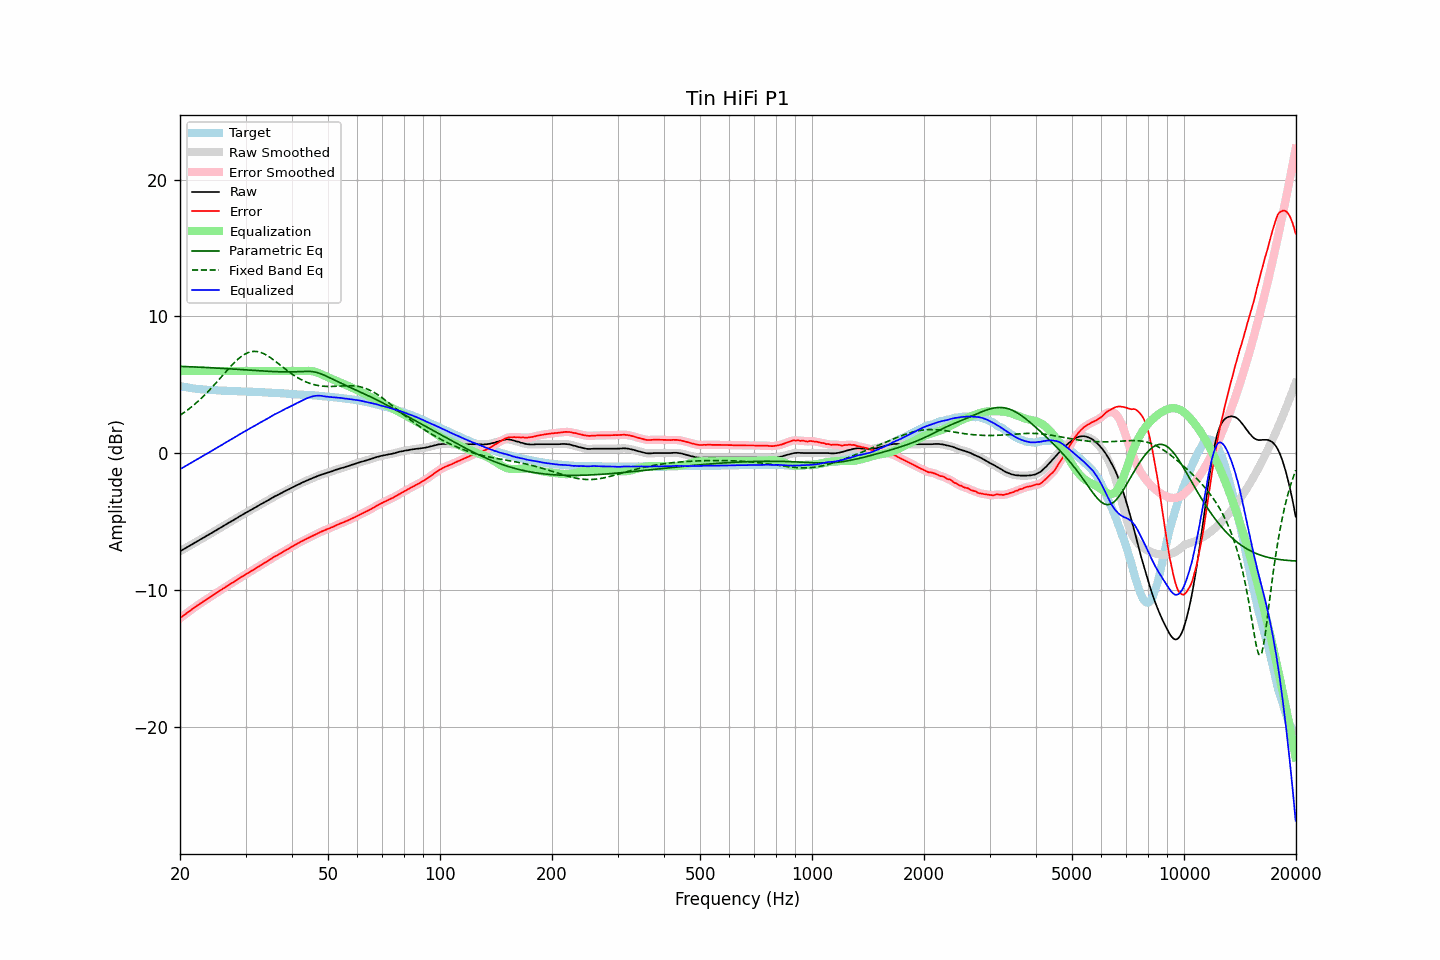

Data behind this chart, as committed beside it:
frequency, raw, error, smoothed, error_smoothed, equalization, parametric_eq, fixed_band_eq, equalized_raw, equalized_smoothed, target
20.00, -7.18, -12.08, -7.18, -12.08, 6.00, 6.34, 2.76, -1.18, -1.18, 4.90
20.20, -7.11, -11.98, -7.11, -11.99, 6.00, 6.34, 2.84, -1.11, -1.11, 4.87
20.40, -7.05, -11.90, -7.05, -11.90, 6.00, 6.33, 2.92, -1.05, -1.05, 4.85
20.61, -6.98, -11.82, -6.98, -11.81, 6.00, 6.33, 3.00, -0.98, -0.98, 4.83
20.81, -6.91, -11.72, -6.91, -11.72, 6.00, 6.32, 3.09, -0.91, -0.91, 4.81
21.02, -6.84, -11.63, -6.84, -11.64, 6.00, 6.32, 3.18, -0.84, -0.84, 4.79
21.23, -6.78, -11.55, -6.78, -11.55, 6.00, 6.31, 3.27, -0.78, -0.78, 4.77
21.44, -6.71, -11.46, -6.71, -11.46, 6.00, 6.31, 3.36, -0.71, -0.71, 4.75
21.66, -6.64, -11.37, -6.64, -11.38, 6.00, 6.30, 3.46, -0.64, -0.64, 4.73
21.87, -6.58, -11.30, -6.58, -11.29, 6.00, 6.30, 3.56, -0.58, -0.58, 4.72
22.09, -6.51, -11.21, -6.51, -11.21, 6.00, 6.29, 3.66, -0.51, -0.51, 4.70
22.31, -6.44, -11.13, -6.44, -11.13, 6.00, 6.29, 3.76, -0.44, -0.44, 4.69
22.54, -6.37, -11.05, -6.37, -11.05, 6.00, 6.28, 3.87, -0.37, -0.37, 4.68
22.76, -6.30, -10.97, -6.30, -10.97, 6.00, 6.28, 3.98, -0.30, -0.30, 4.67
22.99, -6.23, -10.89, -6.23, -10.89, 6.00, 6.27, 4.09, -0.23, -0.23, 4.66
23.22, -6.17, -10.82, -6.17, -10.81, 6.00, 6.26, 4.21, -0.17, -0.17, 4.65
23.45, -6.10, -10.73, -6.10, -10.74, 6.00, 6.26, 4.32, -0.10, -0.10, 4.64
23.69, -6.03, -10.66, -6.03, -10.66, 6.00, 6.25, 4.44, -0.03, -0.03, 4.62
23.92, -5.96, -10.58, -5.96, -10.58, 6.00, 6.25, 4.56, 0.04, 0.04, 4.62
24.16, -5.89, -10.50, -5.89, -10.50, 6.00, 6.24, 4.69, 0.11, 0.11, 4.61
24.40, -5.82, -10.43, -5.82, -10.43, 6.00, 6.23, 4.82, 0.18, 0.18, 4.61
24.65, -5.75, -10.35, -5.75, -10.35, 6.00, 6.23, 4.95, 0.25, 0.25, 4.60
24.89, -5.68, -10.28, -5.68, -10.28, 6.00, 6.22, 5.08, 0.32, 0.32, 4.60
25.14, -5.61, -10.20, -5.61, -10.20, 6.00, 6.22, 5.21, 0.39, 0.39, 4.59
25.39, -5.54, -10.12, -5.54, -10.12, 6.00, 6.21, 5.34, 0.46, 0.46, 4.58
25.65, -5.47, -10.05, -5.47, -10.05, 6.00, 6.20, 5.48, 0.53, 0.53, 4.58
25.91, -5.41, -9.98, -5.40, -9.97, 6.00, 6.20, 5.61, 0.59, 0.60, 4.57
26.16, -5.33, -9.89, -5.33, -9.90, 6.00, 6.19, 5.74, 0.67, 0.67, 4.57
26.43, -5.26, -9.83, -5.26, -9.82, 6.00, 6.18, 5.88, 0.74, 0.74, 4.56
26.69, -5.19, -9.74, -5.19, -9.75, 6.00, 6.17, 6.01, 0.81, 0.81, 4.55
26.96, -5.12, -9.67, -5.12, -9.67, 6.00, 6.17, 6.14, 0.88, 0.88, 4.55
27.23, -5.05, -9.59, -5.05, -9.59, 6.00, 6.16, 6.27, 0.95, 0.95, 4.54
27.50, -4.98, -9.52, -4.98, -9.52, 6.00, 6.15, 6.40, 1.02, 1.02, 4.54
27.77, -4.92, -9.46, -4.92, -9.45, 6.00, 6.15, 6.52, 1.08, 1.08, 4.54
28.05, -4.85, -9.38, -4.85, -9.38, 6.00, 6.14, 6.64, 1.15, 1.15, 4.53
28.33, -4.78, -9.30, -4.78, -9.30, 6.00, 6.13, 6.75, 1.22, 1.22, 4.52
28.62, -4.71, -9.23, -4.71, -9.23, 6.00, 6.12, 6.86, 1.29, 1.29, 4.52
28.90, -4.63, -9.14, -4.64, -9.15, 6.00, 6.12, 6.96, 1.37, 1.36, 4.51
29.19, -4.57, -9.08, -4.57, -9.08, 6.00, 6.11, 7.05, 1.43, 1.43, 4.51
29.48, -4.50, -9.01, -4.50, -9.01, 6.00, 6.10, 7.13, 1.50, 1.50, 4.51
29.78, -4.43, -8.94, -4.43, -8.94, 6.00, 6.09, 7.21, 1.57, 1.57, 4.51
30.08, -4.36, -8.87, -4.36, -8.87, 6.00, 6.08, 7.27, 1.64, 1.64, 4.50
30.38, -4.30, -8.79, -4.30, -8.79, 6.00, 6.08, 7.33, 1.70, 1.70, 4.49
30.68, -4.23, -8.72, -4.23, -8.72, 6.00, 6.07, 7.37, 1.77, 1.77, 4.49
30.99, -4.16, -8.65, -4.16, -8.65, 6.00, 6.06, 7.41, 1.84, 1.84, 4.49
31.30, -4.10, -8.59, -4.10, -8.58, 6.00, 6.05, 7.42, 1.90, 1.90, 4.49
31.61, -4.03, -8.50, -4.03, -8.51, 6.00, 6.05, 7.44, 1.97, 1.97, 4.47
31.93, -3.97, -8.44, -3.97, -8.44, 6.00, 6.04, 7.43, 2.03, 2.03, 4.47
32.24, -3.90, -8.37, -3.90, -8.36, 6.00, 6.03, 7.42, 2.10, 2.10, 4.47
32.57, -3.83, -8.29, -3.83, -8.29, 6.00, 6.02, 7.40, 2.17, 2.17, 4.46
32.89, -3.76, -8.21, -3.76, -8.22, 6.00, 6.01, 7.37, 2.24, 2.24, 4.45
33.22, -3.70, -8.15, -3.70, -8.14, 6.00, 6.01, 7.32, 2.30, 2.30, 4.45
33.55, -3.63, -8.07, -3.63, -8.07, 6.00, 6.00, 7.27, 2.37, 2.37, 4.44
33.89, -3.57, -8.01, -3.57, -8.00, 6.00, 5.99, 7.21, 2.43, 2.43, 4.44
34.23, -3.50, -7.93, -3.50, -7.93, 6.00, 5.99, 7.15, 2.50, 2.50, 4.43
34.57, -3.44, -7.86, -3.44, -7.86, 6.00, 5.98, 7.08, 2.56, 2.56, 4.42
34.92, -3.37, -7.79, -3.37, -7.79, 6.00, 5.97, 7.00, 2.63, 2.63, 4.42
35.27, -3.30, -7.71, -3.30, -7.71, 6.00, 5.97, 6.92, 2.70, 2.70, 4.41
35.62, -3.23, -7.63, -3.23, -7.63, 6.00, 5.96, 6.83, 2.77, 2.77, 4.40
35.97, -3.16, -7.56, -3.17, -7.56, 6.00, 5.95, 6.74, 2.84, 2.83, 4.40
... 635 more rows
